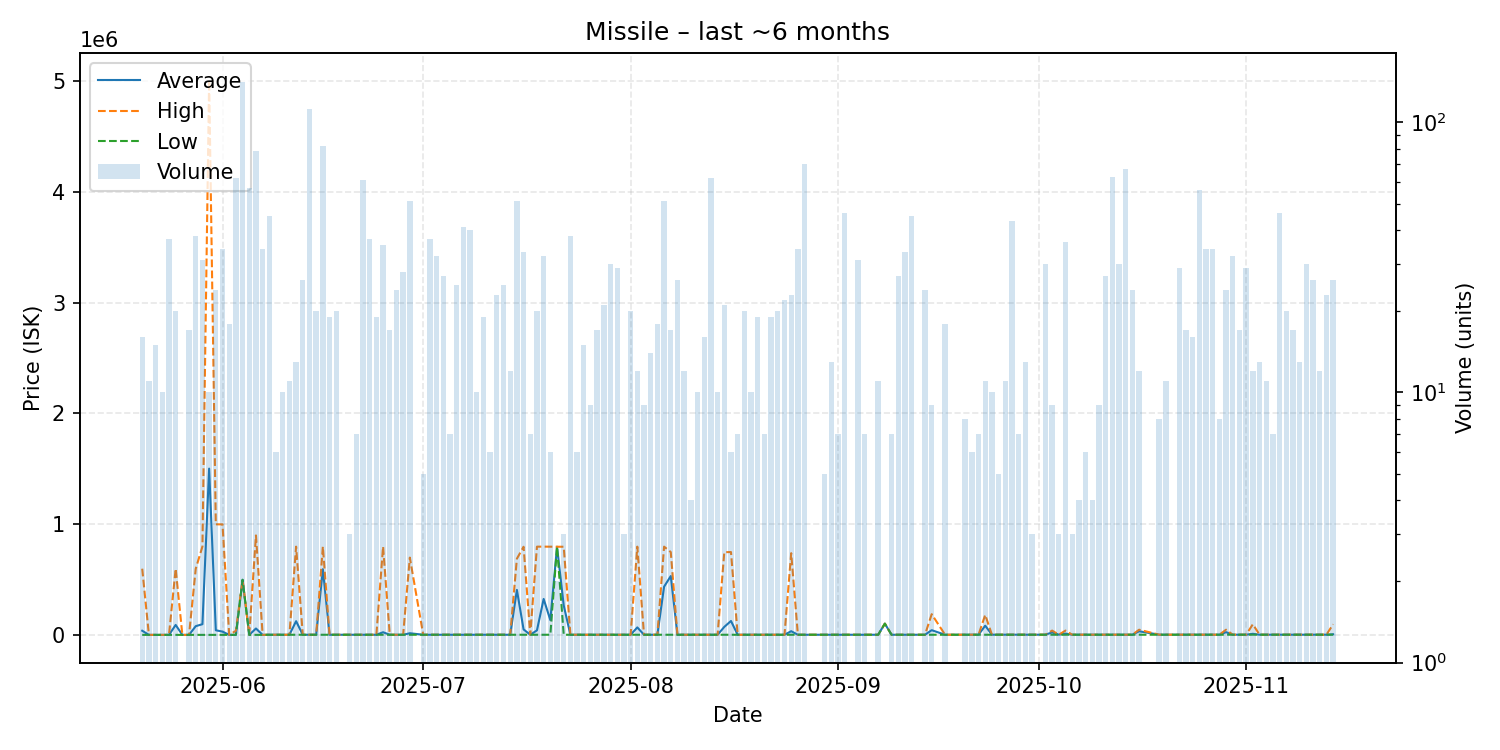

Source data for this figure (header and first rows):
date, average, highest, lowest, order_count, volume
2025-05-20, 40634, 600000, 3343, 4, 16
2025-05-21, 3345, 3345, 3345, 4, 11
2025-05-22, 3346, 3346, 3346, 4, 15
2025-05-23, 3346, 3346, 3346, 2, 10
2025-05-24, 3346, 3346, 3346, 5, 37
2025-05-25, 92829, 599900, 3346, 4, 20
2025-05-26, 3347, 3347, 3347, 1, 1
2025-05-27, 3348, 3350, 3347, 3, 17
2025-05-28, 81861, 600000, 3355, 8, 38
2025-05-29, 99691, 799900, 3360, 8, 31
2025-05-30, 1502353, 5000000, 3361, 3, 10
2025-05-31, 44889, 1000000, 3362, 7, 24
2025-06-01, 32678, 1000000, 3365, 5, 34
2025-06-02, 3369, 3369, 3369, 4, 18
2025-06-03, 3960, 40000, 3369, 11, 62
2025-06-04, 500000, 500000, 500000, 7, 141
2025-06-05, 3370, 3371, 3369, 7, 57
2025-06-06, 60848, 900000, 3372, 12, 78
2025-06-07, 3373, 3373, 3373, 5, 34
2025-06-08, 4403, 4410, 4400, 5, 45
2025-06-09, 4410, 4410, 4410, 1, 6
2025-06-10, 4413, 4413, 4412, 2, 10
2025-06-11, 4412, 4412, 4412, 3, 11
2025-06-12, 126640, 798900, 4411, 3, 13
2025-06-13, 4411, 4412, 4411, 4, 26
2025-06-14, 4411, 4411, 4411, 9, 112
2025-06-15, 4412, 4412, 4412, 4, 20
2025-06-16, 595341, 798900, 4412, 5, 82
2025-06-17, 4413, 4413, 4413, 2, 19
2025-06-18, 4413, 4413, 4413, 4, 20
2025-06-20, 4413, 4413, 4413, 1, 3
2025-06-21, 4413, 4413, 4413, 2, 7
2025-06-22, 4418, 4419, 4418, 10, 61
2025-06-23, 4422, 4422, 4421, 5, 37
2025-06-24, 4424, 4424, 4424, 5, 19
2025-06-25, 27120, 798800, 4424, 5, 35
2025-06-26, 4424, 4424, 4424, 3, 17
2025-06-27, 4425, 4425, 4424, 7, 24
2025-06-28, 4425, 4425, 4425, 3, 28
2025-06-29, 18080, 700000, 4444, 6, 51
2025-07-01, 4446, 4446, 4446, 2, 5
2025-07-02, 4446, 4446, 4446, 7, 37
2025-07-03, 4446, 4446, 4446, 6, 32
2025-07-04, 4446, 4446, 4446, 4, 27
2025-07-05, 4446, 4446, 4446, 3, 7
2025-07-06, 4445, 4446, 4444, 5, 25
2025-07-07, 4445, 4446, 4445, 4, 41
2025-07-08, 4446, 4446, 4446, 3, 40
2025-07-09, 4446, 4446, 4446, 1, 10
2025-07-10, 4446, 4446, 4446, 3, 19
2025-07-11, 4446, 4446, 4446, 3, 6
2025-07-12, 4446, 4446, 4446, 6, 23
2025-07-13, 4446, 4446, 4446, 5, 25
2025-07-14, 4446, 4446, 4446, 3, 12
2025-07-15, 408684, 690000, 4446, 4, 51
2025-07-16, 52531, 797850, 4446, 8, 33
2025-07-17, 4446, 4446, 4446, 3, 7
2025-07-18, 44159, 798700, 4446, 6, 20
2025-07-19, 327156, 798900, 4446, 9, 32
2025-07-20, 136706, 798000, 4447, 3, 6
... 108 more rows
